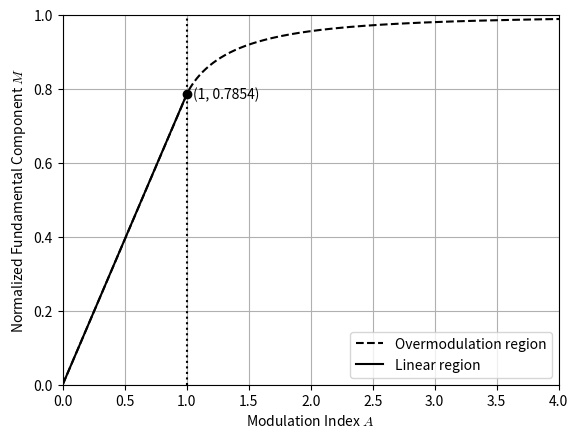

This figure's Python source:
# 正弦波PWMの過変調時の信号波の振幅Aを求める
# - 波形選択を引数化（SPWM / THI / SVM）
# - 関数分割・型注釈・docstring

from __future__ import annotations

import csv
from dataclasses import dataclass
from pathlib import Path
from typing import Callable, List, Tuple

import numpy as np
from scipy.integrate import quad
from scipy.optimize import fsolve, minimize_scalar
import matplotlib.pyplot as plt


# =========================
# 波形定義
# =========================
def make_wave(mode: str = "SVM", thi_ratio: float = 0.25) -> Callable[[float], float]:
    """
    任意のtに対して u(t)+z(t) を返す波形関数を生成する。
    mode:
      - "SPWM": 三相正弦の基本波のみ（z=0）
      - "THI" : 三相に3次高調波を重畳（z = thi_ratio*sin(3t)）
      - "SVM" : 空間ベクトル変調相当 z = -(max(u,v,w)+min(u,v,w))/2
    thi_ratio: THI重畳時の係数（例: 1/6, 1/4）
    """
    def wave(t: float | np.ndarray) -> float | np.ndarray:
        u = np.sin(t)
        v = np.sin(t - 2 * np.pi / 3)
        w = np.sin(t + 2 * np.pi / 3)

        if mode.upper() == "SPWM":
            z = 0.0
        elif mode.upper() == "THI":
            z = thi_ratio * np.sin(3 * t)
        elif mode.upper() == "SVM":
            # np.maximum/np.minimum はスカラ/配列どちらにも対応
            z = -0.5 * (np.maximum.reduce([u, v, w]) + np.minimum.reduce([u, v, w]))
        else:
            raise ValueError(f"Unsupported mode: {mode}")

        return u + z

    return wave


# =========================
# 基本関数
# =========================
def fourier_integrand(t: float, a: float, wave: Callable[[float], float]) -> float:
    """
    基本波の正弦係数用積分の integrand = sin(t) * min(1, a*wave(t))
    """
    return float(np.sin(t) * np.minimum(1.0, a * wave(t)))


def equation(a: float, m: float, max_wave_val: float, wave: Callable[[float], float]) -> float:
    """
    f(a) = m - S(a) = 0 を解く。
    積分で S(a) を評価。
    """
    s, _ = quad(lambda t: fourier_integrand(t, a, wave), 0.0, np.pi / 2.0, limit=200)
    return m - s


def find_max_wave_value(wave: Callable[[float], float]) -> float:
    """
    wave(t) の最大値 max_t wave(t) を [0, 2π] で探索。
    対称性に依存しないよう 2π で探索する。
    """
    res = minimize_scalar(lambda t: -float(wave(t)), bounds=(0.0, 2.0 * np.pi), method="bounded")
    return float(-res.fun)


# =========================
# 解法
# =========================
def solve_a_for_m(
    m: float,
    wave: Callable[[float], float],
    max_wave_val: float,
    a_prev: float | None = None,
) -> float:
    """
    与えられた m に対して a を求める。
    - 線形領域: 解析解 a = 4m/pi
    - 過変調: fsolve で数値解（直前の解を初期値に活用）
    """
    a_boundary = 1.0 / max_wave_val
    m_boundary = a_boundary * np.pi / 4.0

    # 線形領域は解析解で終了
    if m <= m_boundary:
        return float(4.0 * m / np.pi)

    # 過変調領域の初期値候補
    guesses: List[float] = []
    if a_prev is not None:
        guesses.append(max(a_prev, a_boundary * 1.01))
    # 線形推定値（過変調域では過小だが一応候補に）
    guesses.append(4.0 * m / np.pi)
    guesses.append(a_boundary * 1.05)
    # 徐々に大きめの値も試す
    guesses.extend([a_boundary * s for s in (1.1, 1.2, 1.5, 2.0, 3.0)])

    for g in guesses:
        try:
            sol, info, ier, _ = fsolve(
                lambda a: equation(a, m, max_wave_val, wave),
                x0=g,
                full_output=True,
                maxfev=5000,
            )
            if ier == 1:
                return float(sol[0])
        except Exception:
            pass

    raise RuntimeError(f"収束失敗: m={m:.6f}")


# =========================
# 設定
# =========================
@dataclass(frozen=True)
class Config:
    mode: str = "SVM"         # "SPWM" / "THI" / "SVM"
    thi_ratio: float = 0.25   # THIモードの重畳係数（例: 1/6, 1/4）
    m_start: float = 0.001
    m_stop: float = 1.000
    m_step: float = 0.001
    csv_path: Path = Path("output.csv")


# =========================
# メイン処理
# =========================
def main(cfg: Config) -> None:
    wave = make_wave(cfg.mode, cfg.thi_ratio)
    max_wave_val = find_max_wave_value(wave)

    a_boundary = 1.0 / max_wave_val
    m_boundary = a_boundary * np.pi / 4.0

    m_values = np.arange(cfg.m_start, cfg.m_stop, cfg.m_step)

    a_results: List[float] = []
    m_results: List[float] = []

    # CSVに保存
    with cfg.csv_path.open("w", newline="") as f:
        writer = csv.writer(f)

        a_prev: float | None = None
        for m in m_values:
            # 線形領域は解析解で即時決定
            if m <= m_boundary:
                a_val = 4.0 * m / np.pi
            else:
                a_val = solve_a_for_m(m, wave, max_wave_val, a_prev=a_prev)

            writer.writerow([f"{m:.3f}", f"{a_val:.8f}"])
            a_results.append(a_val)
            m_results.append(m)
            a_prev = a_val

    # 描画
    if a_results:
        plt.figure()

        # 過変調領域（数値解）
        plt.plot(a_results, m_results, color="black", linestyle="--", label="Overmodulation region")

        # 線形領域（解析解）
        a_linear = np.linspace(0.0, a_boundary, 200)
        m_linear = a_linear * np.pi / 4.0
        plt.plot(a_linear, m_linear, color="black", linestyle="-", label="Linear region")

        # 境界
        plt.axvline(x=a_boundary, color="black", linestyle=":")
        plt.plot(a_boundary, m_boundary, "ko")
        plt.text(a_boundary + 0.05, m_boundary, f"({a_boundary:.4g}, {m_boundary:.4g})", va="center", color="black")

        plt.xlabel("Modulation Index $A$", math_fontfamily="cm")
        plt.ylabel("Normalized Fundamental Component $M$", math_fontfamily="cm")
        plt.xlim(0, 4)
        plt.ylim(0, 1)
        plt.grid(True)
        plt.legend()
        plt.show()


if __name__ == "__main__":
    # 例: SVM（元コード相当）
    cfg = Config(
        mode="SPWM",
        thi_ratio=0.16666,
        m_start=0.001,
        m_stop=1.000,
        m_step=0.001,
        csv_path=Path("output.csv"),
    )
    main(cfg)
